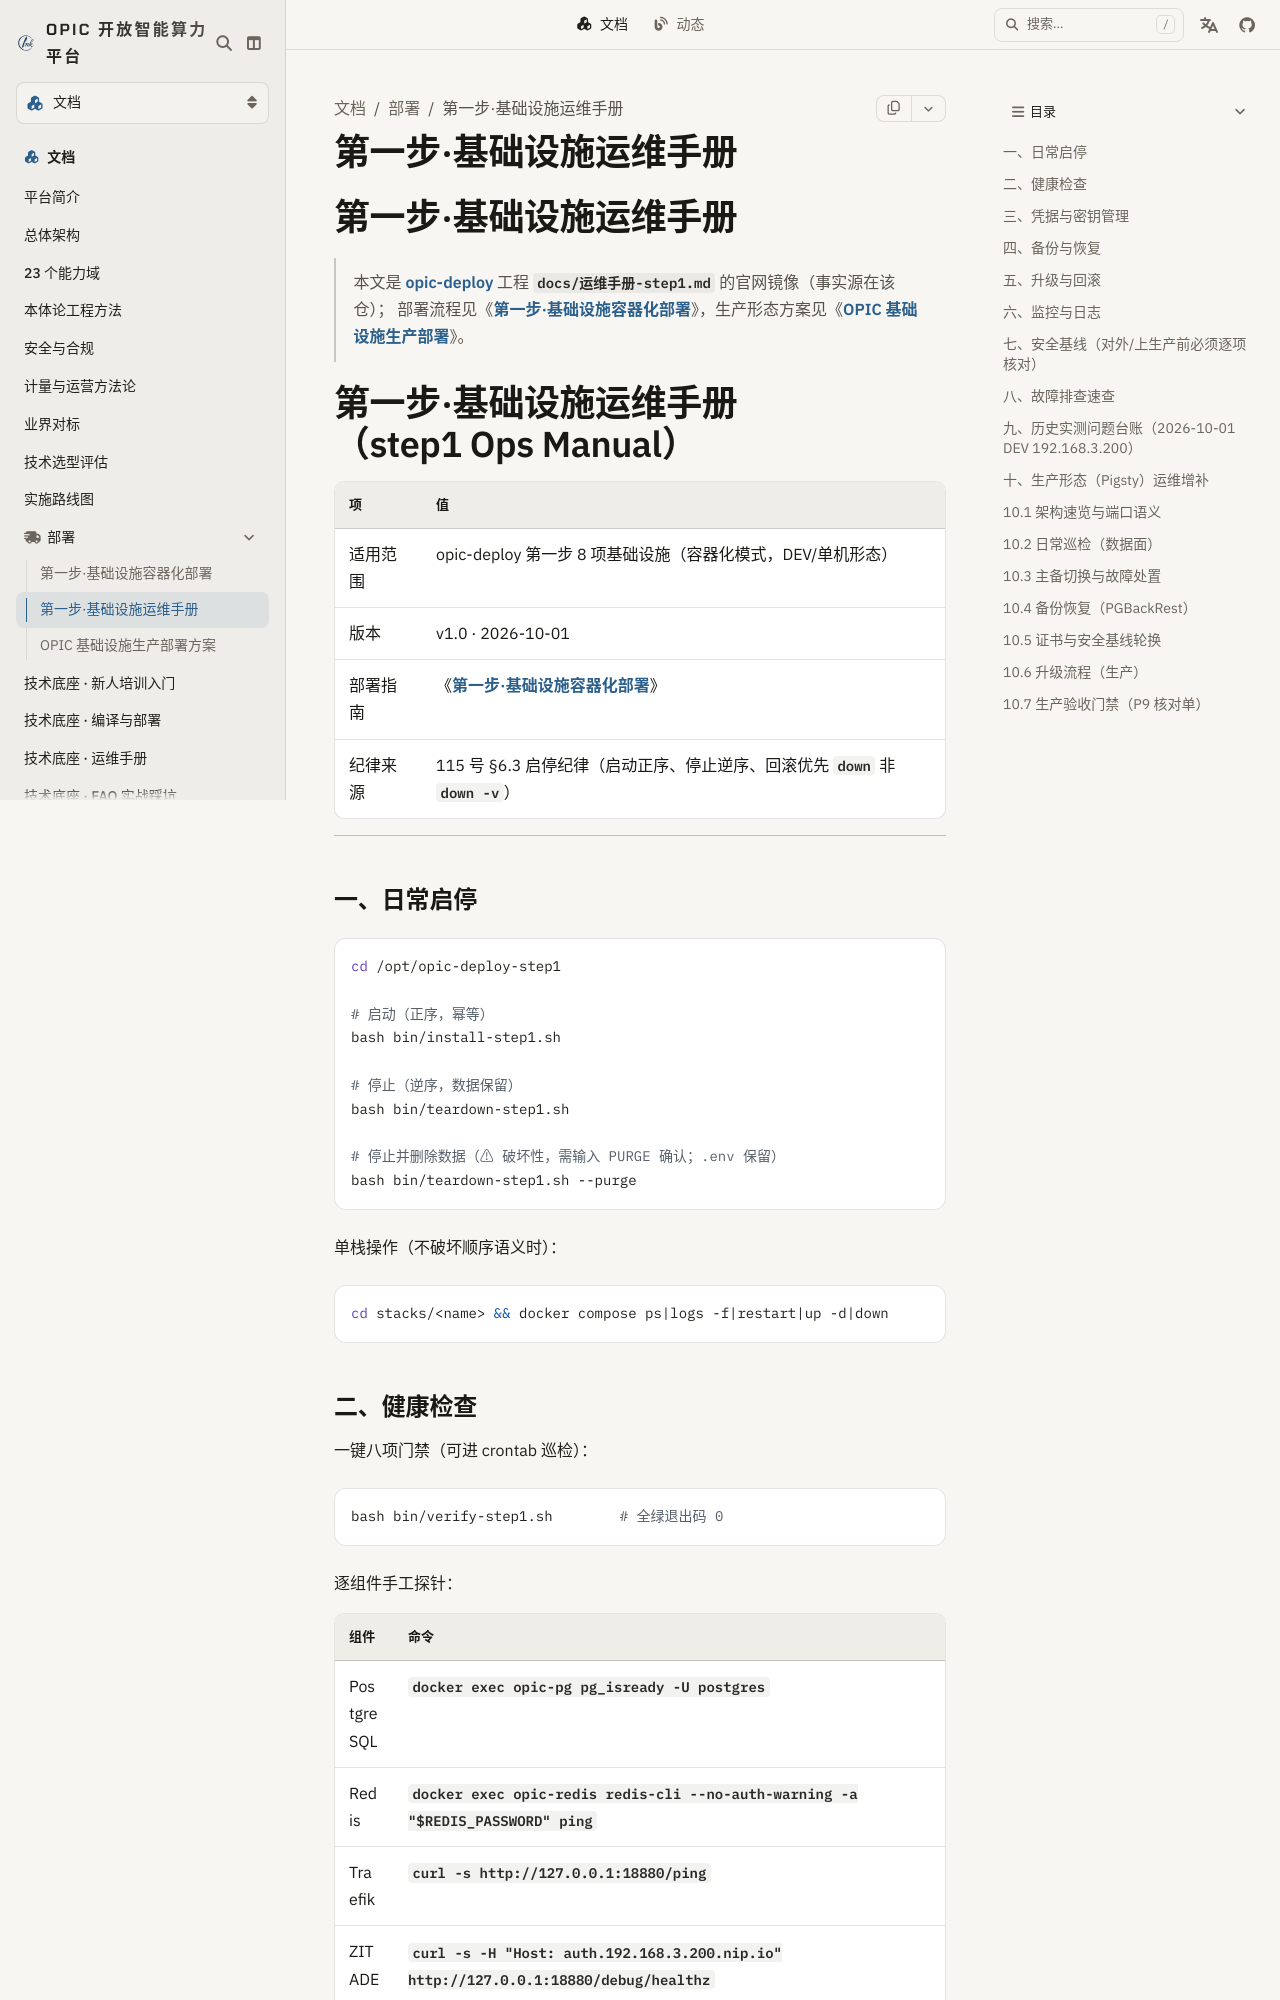

repository: Project-Opic/opic-website · page: docs/deploy/step1-ops-manual/index.html · generator: docusaurus

---
title: 第一步·基础设施运维手册
weight: 110
type: docs
---



# 第一步·基础设施运维手册

> 本文是 [opic-deploy](https://gitcode.com/opic-ontology/opic-deploy) 工程 `docs/运维手册-step1.md` 的官网镜像（事实源在该仓）；
> 部署流程见《[第一步·基础设施容器化部署](/docs/deploy/step1-containerized)》，生产形态方案见《[OPIC 基础设施生产部署](/docs/deploy/prod-deployment-plan)》。

# 第一步·基础设施运维手册（step1 Ops Manual）

| 项 | 值 |
|---|---|
| 适用范围 | opic-deploy 第一步 8 项基础设施（容器化模式，DEV/单机形态） |
| 版本 | v1.0 · 2026-10-01 |
| 部署指南 | 《[第一步·基础设施容器化部署](/docs/deploy/step1-containerized)》 |
| 纪律来源 | 115 号 §6.3 启停纪律（启动正序、停止逆序、回滚优先 `down` 非 `down -v`） |

---

## 一、日常启停

```bash
cd /opt/opic-deploy-step1

# 启动（正序，幂等）
bash bin/install-step1.sh

# 停止（逆序，数据保留）
bash bin/teardown-step1.sh

# 停止并删除数据（⚠ 破坏性，需输入 PURGE 确认；.env 保留）
bash bin/teardown-step1.sh --purge
```

单栈操作（不破坏顺序语义时）：

```bash
cd stacks/<name> && docker compose ps|logs -f|restart|up -d|down
```

## 二、健康检查

一键八项门禁（可进 crontab 巡检）：

```bash
bash bin/verify-step1.sh        # 全绿退出码 0
```

逐组件手工探针：

| 组件 | 命令 |
|---|---|
| PostgreSQL | `docker exec opic-pg pg_isready -U postgres` |
| Redis | `docker exec opic-redis redis-cli --no-auth-warning -a "$REDIS_PASSWORD" ping` |
| Traefik | `curl -s http://127.0.0.1:18880/ping` |
| ZITADEL | `curl -s -H "Host: auth.192.168.3.200.nip.io" http://127.0.0.1:18880/debug/healthz` |
| Casdoor | `curl -s -o /dev/null -w '%{http_code}' http://127.0.0.1:18000/` |
| NATS | `curl -s http://127.0.0.1:8222/healthz` |
| Temporal | `docker run --rm --network opic-net --entrypoint temporal temporalio/admin-tools:1.30.4 operator cluster health --address temporal:7233` |
| Harbor | `curl -s http://127.0.0.1:18700/api/v2.0/health` |
